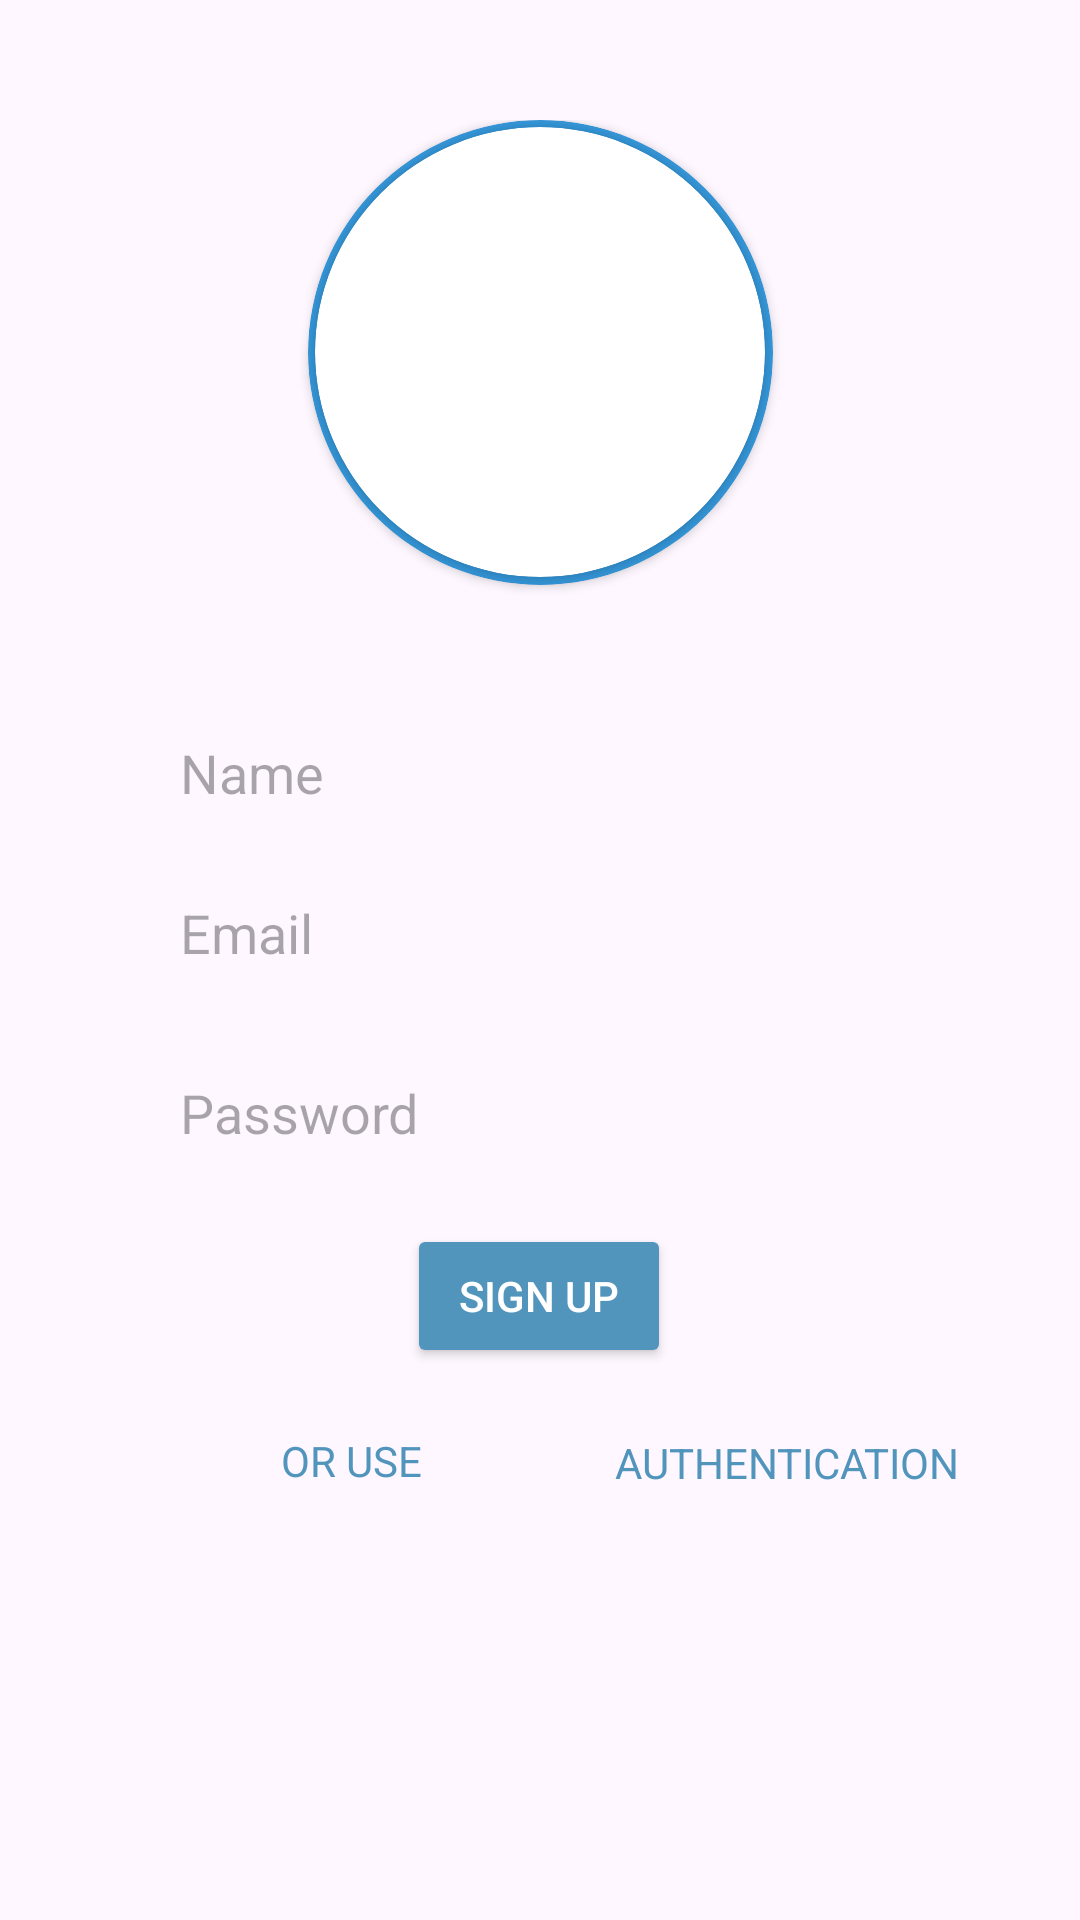

Layout XML and referenced resources for this Android screen:
<!-- AndroidManifest.xml: application theme Theme.FunChat -->
<!-- res/layout/activity_signup.xml -->
<?xml version="1.0" encoding="utf-8"?>
<androidx.constraintlayout.widget.ConstraintLayout android:layout_width="match_parent"
    android:layout_height="match_parent"
    xmlns:tools="http://schemas.android.com/tools"
    xmlns:app="http://schemas.android.com/apk/res-auto"
    tools:context=".LogInActivity"
    android:padding="40dp"
    xmlns:android="http://schemas.android.com/apk/res/android">


    <androidx.cardview.widget.CardView
        android:id="@+id/cardView"
        android:layout_width="155dp"
        android:layout_height="155dp"
        app:cardBackgroundColor="@color/applogo"

        app:cardCornerRadius="250dp"
        app:layout_constraintEnd_toEndOf="parent"
        app:layout_constraintStart_toStartOf="parent"
        app:layout_constraintTop_toTopOf="parent">

        <androidx.cardview.widget.CardView
            android:layout_width="150dp"
            android:layout_height="150dp"
            android:layout_gravity="center"
            app:cardCornerRadius="250dp">

            <ImageView
                android:id="@+id/userPic"
                android:layout_width="150dp"
                android:layout_height="150dp"
                android:scaleType="centerCrop"
                android:src="@drawable/meerkat" />

        </androidx.cardview.widget.CardView>

    </androidx.cardview.widget.CardView>

    <EditText
        android:id="@+id/name"
        android:layout_width="match_parent"
        android:layout_height="45dp"
        android:layout_marginTop="40dp"
        android:background="@drawable/edit_text_background"
        android:hint="Name"
        android:inputType="textPersonName"
        android:paddingLeft="20dp"

        app:layout_constraintEnd_toEndOf="parent"
        app:layout_constraintStart_toStartOf="parent"
        app:layout_constraintTop_toBottomOf="@+id/cardView" />

    <EditText
        android:id="@+id/email"
        android:layout_width="match_parent"
        android:layout_height="45dp"
        android:background="@drawable/edit_text_background"
        android:hint="Email"
        android:inputType="textEmailAddress"
        android:paddingLeft="20dp"
        app:layout_constraintBottom_toBottomOf="parent"
        app:layout_constraintEnd_toEndOf="parent"
        app:layout_constraintStart_toStartOf="parent"

        app:layout_constraintTop_toBottomOf="@+id/name"
        app:layout_constraintVertical_bias="0.03" />

    <EditText
        android:id="@+id/password"
        android:hint="Password"
        android:layout_width="match_parent"
        android:layout_height="45dp"
        android:layout_marginTop="15dp"
        android:background="@drawable/edit_text_background"
        android:inputType="textPassword"
        android:paddingLeft="20dp"
        app:layout_constraintBottom_toBottomOf="parent"
        app:layout_constraintEnd_toEndOf="parent"
        app:layout_constraintHorizontal_bias="0.0"
        app:layout_constraintStart_toStartOf="parent"
        app:layout_constraintTop_toBottomOf="@+id/email"
        app:layout_constraintVertical_bias="0.0" />

    <Button
        android:id="@+id/sendOtp"
        android:layout_width="wrap_content"
        android:layout_height="wrap_content"
        android:backgroundTint="@color/blue"
        android:text="SIGN UP"
        android:textColor="@color/white"
        app:layout_constraintBottom_toBottomOf="parent"
        app:layout_constraintEnd_toEndOf="parent"
        app:layout_constraintHorizontal_bias="0.498"
        app:layout_constraintStart_toStartOf="parent"
        app:layout_constraintTop_toBottomOf="@+id/password"
        app:layout_constraintVertical_bias="0.092" />

    <TextView
        android:layout_width="wrap_content"
        android:layout_height="wrap_content"
        android:text="OR USE "
        android:textColor="@color/blue"
        app:layout_constraintBottom_toBottomOf="parent"
        app:layout_constraintEnd_toStartOf="@+id/googleAuthentication"
        app:layout_constraintHorizontal_bias="0.83"
        app:layout_constraintStart_toStartOf="parent"
        app:layout_constraintTop_toBottomOf="@+id/sendOtp"
        app:layout_constraintVertical_bias="0.171" />

    <ImageButton
        android:id="@+id/googleAuthentication"
        android:layout_width="50dp"
        android:layout_height="50dp"
        android:background="@drawable/google"
        app:layout_constraintBottom_toBottomOf="parent"
        app:layout_constraintEnd_toEndOf="parent"
        app:layout_constraintStart_toStartOf="parent"
        app:layout_constraintTop_toBottomOf="@+id/sendOtp"
        app:layout_constraintVertical_bias="0.102" />

    <TextView
        android:layout_width="wrap_content"
        android:layout_height="wrap_content"
        android:text="AUTHENTICATION"
        android:textColor="@color/blue"
        app:layout_constraintBottom_toBottomOf="parent"
        app:layout_constraintEnd_toEndOf="parent"
        app:layout_constraintHorizontal_bias="0.436"
        app:layout_constraintStart_toEndOf="@+id/googleAuthentication"
        app:layout_constraintTop_toBottomOf="@+id/sendOtp"
        app:layout_constraintVertical_bias="0.175" />


</androidx.constraintlayout.widget.ConstraintLayout>
<!-- resources referenced by this layout -->
<resources>
  <color name="applogo">#3598DB</color>
  <color name="blue">#5194BC</color>
  <color name="white">#FFFFFFFF</color>
  <!-- drawable edit_text_background (drawable) -->
  <shape
      xmlns:android="http://schemas.android.com/apk/res/android"
      xmlns:tools="http://schemas.android.com/tools"
      android:shape="rectangle"
      tools:ignore="MissingDefaultResource">
  
  
  
  
  
  
  
  
  
  
      <padding
          android:left="5dp"
          android:top="5dp"
          android:right="5dp"
          android:bottom="5dp"    >
      </padding>
  
      <corners
          android:radius="9dp"   >
      </corners>
  
  </shape>
  <style name="Theme.FunChat" parent="Base.Theme.FunChat" />
  <style name="Base.Theme.FunChat" parent="Theme.Material3.DayNight.NoActionBar">
          <item name="android:statusBarColor">@color/white</item>
          
          <item name="android:windowLightStatusBar">true</item>
      </style>
</resources>
